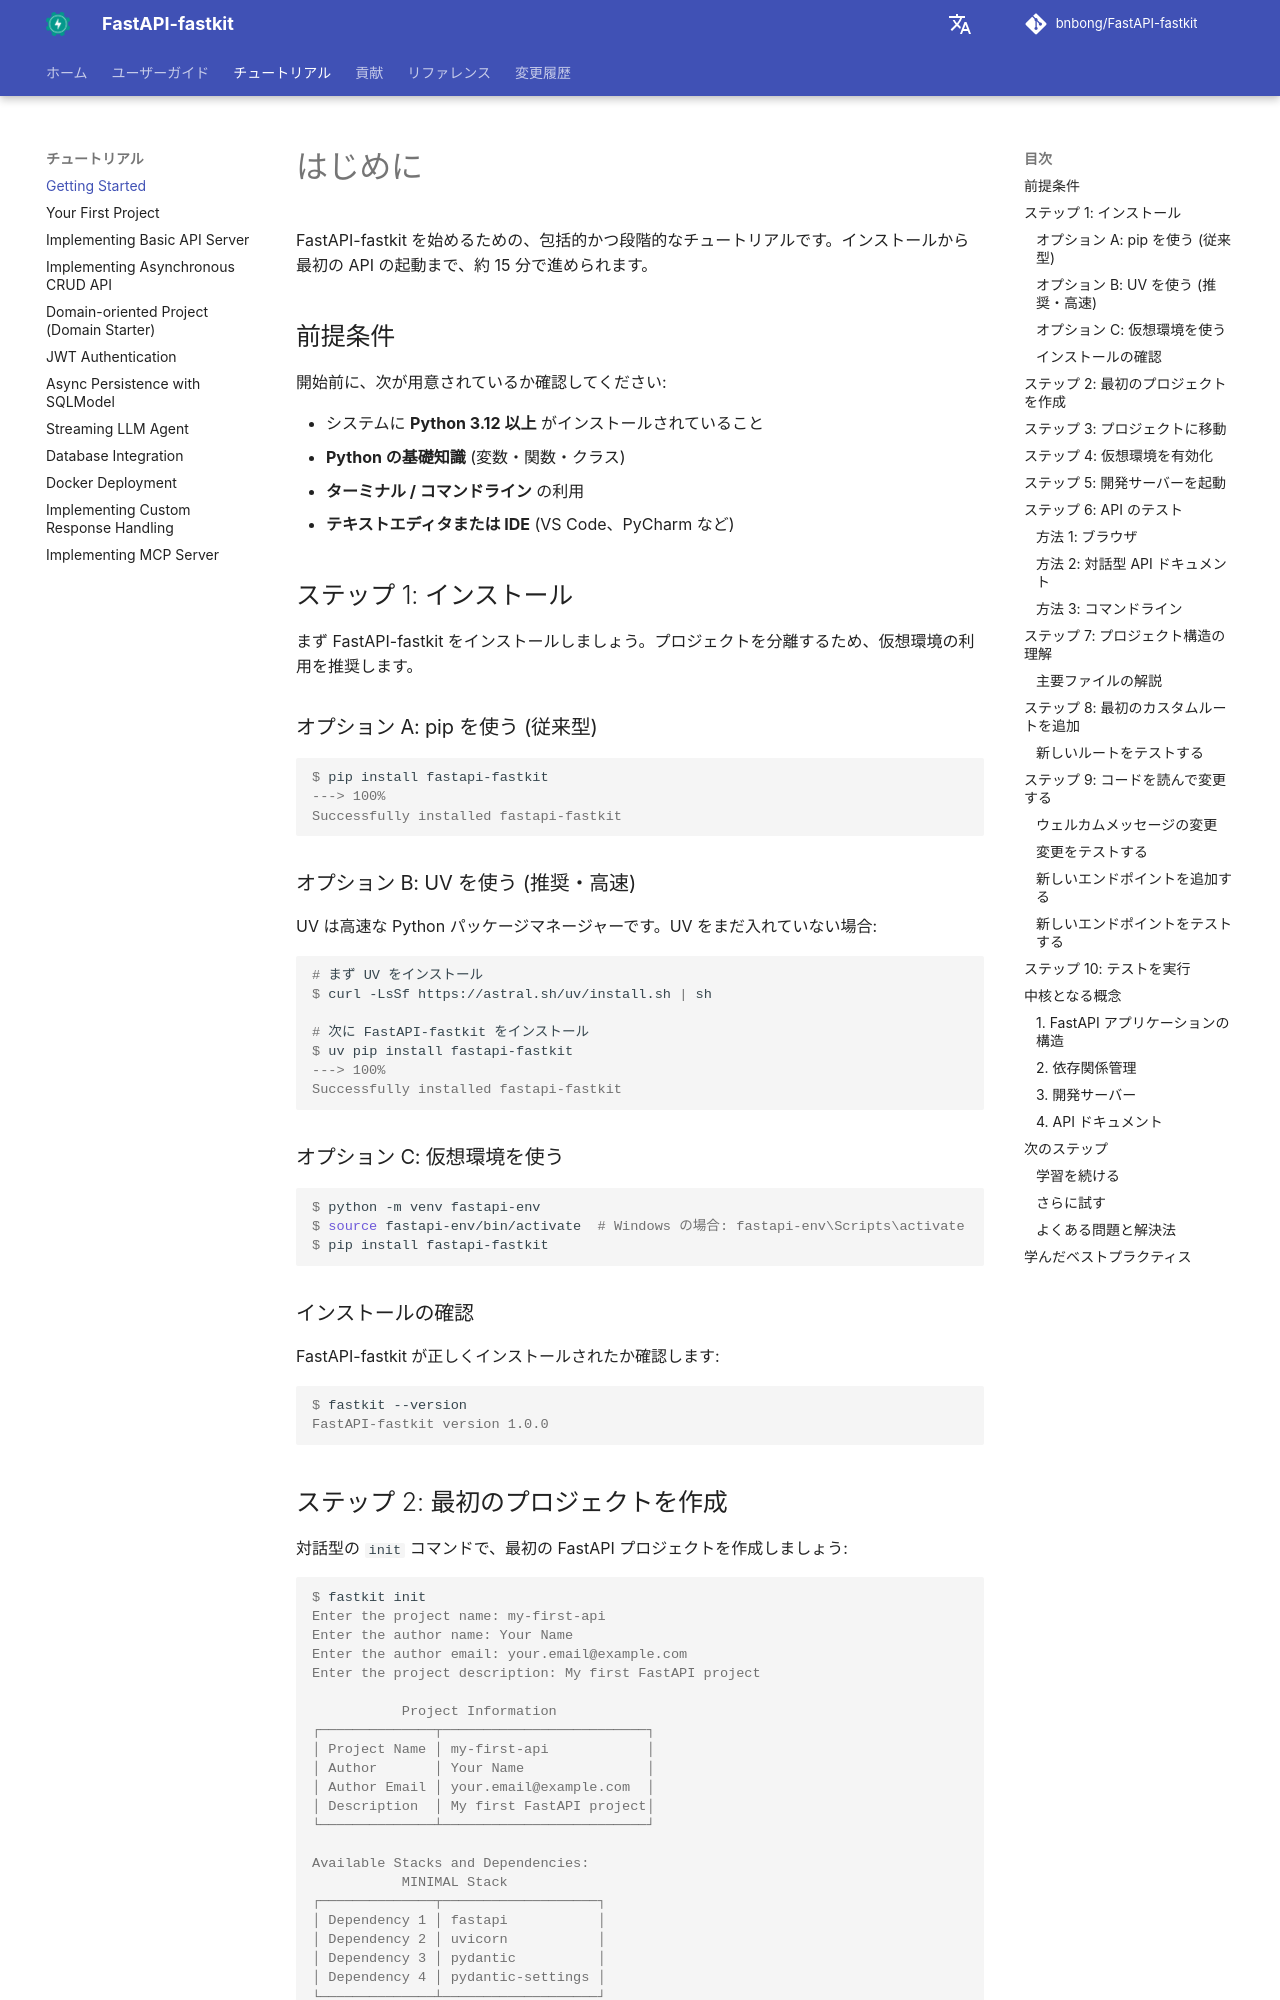

repository: bnbong/FastAPI-fastkit · page: ja/tutorial/getting-started/index.html · generator: mkdocs

# はじめに

FastAPI-fastkit を始めるための、包括的かつ段階的なチュートリアルです。インストールから最初の API の起動まで、約 15 分で進められます。

## 前提条件

開始前に、次が用意されているか確認してください:

- システムに **Python 3.12 以上** がインストールされていること
- **Python の基礎知識** (変数・関数・クラス)
- **ターミナル / コマンドライン** の利用
- **テキストエディタまたは IDE** (VS Code、PyCharm など)

## ステップ 1: インストール

まず FastAPI-fastkit をインストールしましょう。プロジェクトを分離するため、仮想環境の利用を推奨します。

### オプション A: pip を使う (従来型)

<div class="termy">

```console
$ pip install fastapi-fastkit
---> 100%
Successfully installed fastapi-fastkit
```

</div>

### オプション B: UV を使う (推奨・高速)

UV は高速な Python パッケージマネージャーです。UV をまだ入れていない場合:

<div class="termy">

```console
# まず UV をインストール
$ curl -LsSf https://astral.sh/uv/install.sh | sh

# 次に FastAPI-fastkit をインストール
$ uv pip install fastapi-fastkit
---> 100%
Successfully installed fastapi-fastkit
```

</div>

### オプション C: 仮想環境を使う

<div class="termy">

```console
$ python -m venv fastapi-env
$ source fastapi-env/bin/activate  # Windows の場合: fastapi-env\Scripts\activate
$ pip install fastapi-fastkit
```

</div>

### インストールの確認

FastAPI-fastkit が正しくインストールされたか確認します:

<div class="termy">

```console
$ fastkit --version
FastAPI-fastkit version 1.0.0
```

</div>
